pico-8 play session: mixed d-pad (fixed 12-tick cycle), after a click and taps of 🅾, ❎, 🅾+❎, 🅾 in the second before t = 0

[t = 1 s] mixed d-pad (1.2s cycle ×~1): → ← ↑ ↓ + 🅾/❎ taps, ~1s
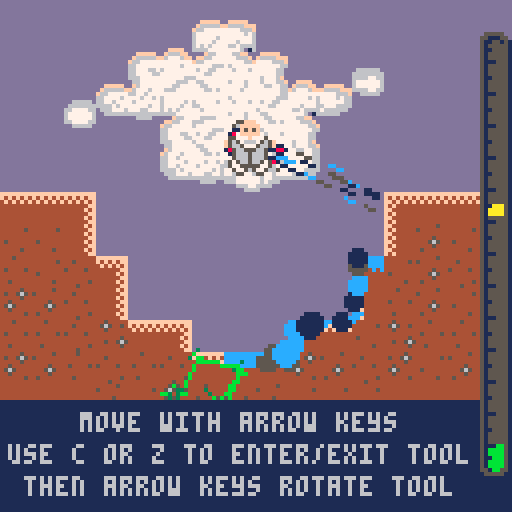
[t = 2 s] mixed d-pad (1.2s cycle ×~1): → ← ↑ ↓ + 🅾/❎ taps, ~2s
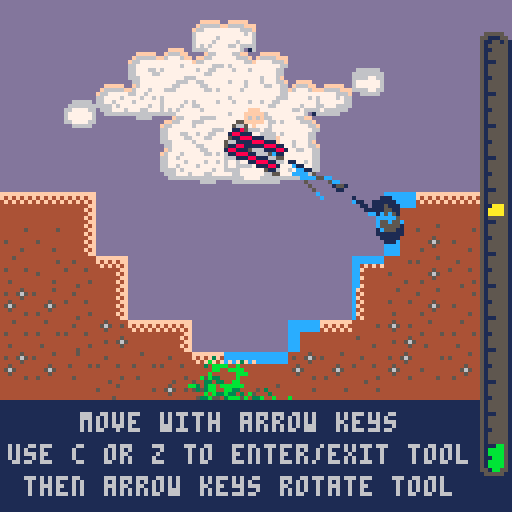
[t = 4 s] mixed d-pad (1.2s cycle ×~3): → ← ↑ ↓ + 🅾/❎ taps, ~4s
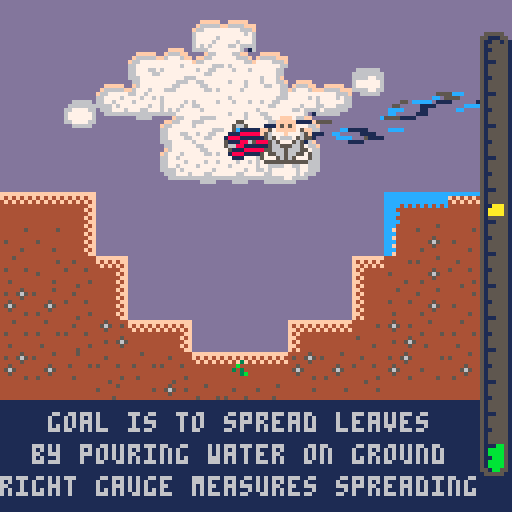
[t = 6 s] mixed d-pad (1.2s cycle ×~5): → ← ↑ ↓ + 🅾/❎ taps, ~6s
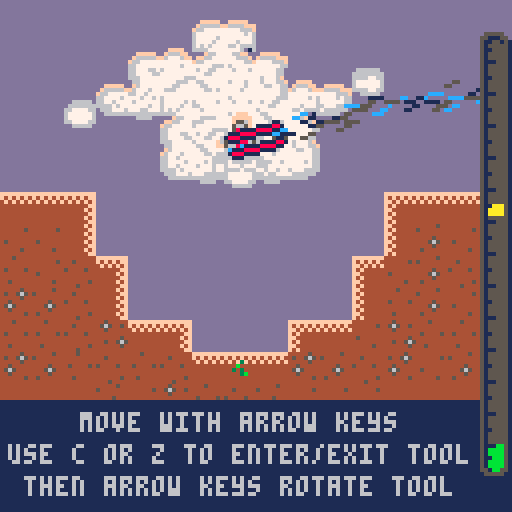

pico-8 cartridge
version 5
__lua__
--rain culture
--by nusan

char_x = 64
char_y = 64
char_vx = 0
char_vy = 0

char_intool = false
char_curtool = nil

max_seed = 0

time = 0
win = false
winref = -0.01
finish = false

levelrefs = {}
levelrefs[1] = 0.6
levelrefs[2] = 0.6
levelrefs[3] = 0.75
levelrefs[4] = 0.6
levelrefs[5] = 0.75
levelrefs[6] = 0.75
levelrefs[7] = 0.75
levelrefs[8] = 0.85
levelrefs[9] = 0.75
levelrefs[10] = 0.75
levelrefs[11] = 0.75

maxlevel = 11

cheat = false
inmenu = true
needinit = true

level = 0
level_x = 0
level_y = 0

rotspeed = 0

function setlevel(lvl)
	level = lvl
	level_x = (level%8) * 16
	level_y = flr(level/8) * 16
	if(#levelrefs>=level) then
		winref = levelrefs[level+1]
	else
		winref = -0.01
	end
end

function newtool(x,y,angle,type)
	local set = {}
	set.x = x
	set.y = y
	set.angle = angle
	set.ca = cos(angle)
	set.sa = sin(angle)
	set.type = type
	set.refangle = angle
	return set
end

type_cannon = 1
type_mirror = 2
type_mirrorrot1 = 3
type_mirrorrot2 = 4
type_mirrorflip = 5
type_mirrorflipoff = 6

cannons={}
mirrors={}
rain={}
ground={}
maintrees={}
mainfire={}

function newrain(x,y,vx,vy)
	local set={}
	set.x=x
	set.y=y
	set.vx = vx
	set.vy = vy
	set.c = 12+flr(rnd(3))
	if(set.c == 13) set.c = 1
	if(set.c == 14) set.c = 5
	set.life = -1
	return set
end


function newground(x,y,spr,cangrow)
	local set = {}
	set.x = x
	set.y = y
	set.full = true
	set.cangrow = cangrow
	set.spr = spr
	set.wet = 0
	set.tree = nil
	return set
end

function newair()
	local set = {}
	set.vx = 0
	set.vy = 0
	set.sum = 0
	set.full = false
	return set
end

function newchild(x,y,spr)
	local set = {}
	set.x = x
	set.y = y
	set.spr = spr
	return set
end

function newtree(x,y,ground,childs,lenchilds)
	local set = {}
	set.x = x
	set.y = y
	set.ground = ground
	set.health = 0.0
	set.spr = rnd(5)
	set.rot = 1
	if(rnd(10)>5) set.rot = -1
	set.childs = {}
	for i=1,childs do
		local newlist = {}		
		for j=1,lenchilds do
			add(newlist, newchild(rnd(1)-0.5,rnd(1)-0.5,flr(rnd(5))))
		end
		add(set.childs, newlist)
	end
	return set
end

local tmpcount = 0

function tryaddtree(i,j,vx,vy,offx,offy)
	if((i+offx)<1 or (i+offx)>16 or (j+offy)<1 or (j+offy)>16) return
	local t = mget(i-1+offx+level_x,j-1+offy+level_y)
	local c = fget(t,2)
	local rground = ground[i+offx][j+offy]
	if(c and rground.tree==nil) then
		local cur = newtree(vx+4+offx*8,vy+4+offy*8,rground,3,3)
		rground.tree = cur
		add(maintrees, cur)
		tmpcount += 1
	end
end

function initzone(x,y,sx,sy)

	reload(0, 0, 0x4300)

	char_x = 64
	char_y = 0
	char_vx = 0
	char_vy = 8

	char_intool = false
	char_curtool = nil

	max_seed = 0

	time = 0
	win = false

	cannons={}
	mirrors={}
	rain={}
	ground={}
	maintrees={}
	mainfire={}

	menutree={}

	for i=1,sx do
		ground[i] = {}
		for j=1,sy do
			ground[i][j] = newair()
		end
	end

	for i=1,sx do
		for j=1,sy do
			local vx = (i-1)*8
			local vy = (j-1)*8

			local t = mget(x+i-1,y+j-1)
			local c = fget(t,1)

			if(c) then
				ground[i][j] = newground(vx,vy,t, fget(t,2))
				if(fget(t,2)) max_seed += 1
			end
		end
	end

	for i=1,sx do
		for j=1,sy do
			local vx = (i-1)*8
			local vy = (j-1)*8

			local t = mget(x+i-1,y+j-1)
			local c = fget(t,2)

			if(not c) then
				if(t >= 48 and t<=51) then
					add(cannons, newtool(vx+4,vy+4,(t-48)/4,type_cannon))
					t=106
				end
				if(t >= 52 and t<=57) then
					local typ = type_mirror
					local ang = 0
					if(t == 55 or t == 57) ang = 0.25
					if(t==52) typ = type_mirrorflip
					if(t==54 or t==55) typ = type_mirrorrot1
					if(t==56 or t==57) typ = type_mirrorrot2
					add(mirrors, newtool(vx+4,vy+4,ang,typ))
					t=106
				end
				if(t == 32) then
					tryaddtree(i,j,vx,vy,-1,0)
					tryaddtree(i,j,vx,vy,1,0)
					tryaddtree(i,j,vx,vy,0,-1)
					tryaddtree(i,j,vx,vy,0,1)
					t=0
				end
			end

			if(t == 10) t=10+flr(rnd(6))
			if(t == 26) t=26+flr(rnd(6))
			if(t == 106) t=106+flr(rnd(5))

			mset(x+i-1,y+j-1,t)

		end
	end

end

function _init()
	music(0,1000)
	setlevel(level)
end

function findneartool(x,y)

	local mindist2 = 10000
	local tool = nil
	for cur in all(mirrors) do
		local dx = (x-cur.x)*0.1
		local dy = (y-cur.y)*0.1
		local dist2 = dx*dx+dy*dy
		if(dist2<mindist2) then
			mindist2 = dist2
			tool = cur
		end
	end
	for cur in all(cannons) do
		local dx = (x-cur.x)*0.1
		local dy = (y-cur.y)*0.1
		local dist2 = dx*dx+dy*dy
		if(dist2<mindist2) then
			mindist2 = dist2
			tool = cur
		end
	end

	return tool
end

function _update()

	time += 1/30

	if(inmenu) then
		if(btnp(4) or btnp(5)) then
			inmenu = false
			sfx(9,3)
			setlevel(level)
		end

		if(btnp(0)) then
			level -= 1
			sfx(0,3)
		end
		if(btnp(1)) then
			level += 1
			sfx(0,3)
		end

		level = level % maxlevel

		return
	end

	if(needinit) then
		needinit = false
		initzone(level_x,level_y,16,16)
	end

	for curcan in all(mirrors) do
		local flipflop = (time*0.5)%1 > 0.5
		if(flipflop) then
			if(curcan.type == type_mirrorflip) then
				curcan.type = type_mirrorflipoff
			end
		else
			if(curcan.type == type_mirrorflipoff) then
				curcan.type = type_mirrorflip
			end
		end

		local newangle = curcan.angle		
		if(curcan.type == type_mirrorrot1 or curcan.type == type_mirrorrot2) then
			local off = 0.0
			if(curcan.type == type_mirrorrot2) off = 0.5
			newangle = curcan.refangle + sin(time*0.3+off)*0.125
			
		end
		curcan.angle = newangle
	end

	if(char_intool) then
		local curcan = char_curtool
		if(curcan) then

			local prevx = char_x
			local prevy = char_y

			local rotacc = 0.002
			if(curcan.type == type_cannon) then
				rotacc = -rotacc
			end

			char_x = lerp(char_x, curcan.x, 0.3)
			char_y = lerp(char_y, curcan.y, 0.3)

			char_vx = (char_x-prevx)
			char_vy = (char_y-prevy)

			local indirect = curcan.type == type_mirrorrot1 or curcan.type == type_mirrorrot2

			local newangle = curcan.angle
			if(indirect) then
				newangle = curcan.refangle
			end

			local needdec = true
			local newacc = 0
			if(btn(0)) then
				newacc += rotacc
				needdec = false
			end
			if(btn(1)) then
				newacc -= rotacc
				needdec = false
			end
			if(btn(2)) then
				newacc += rotacc
				needdec = false
			end
			if(btn(3)) then
				newacc -= rotacc
				needdec = false
			end

			if(needdec) then
				rotspeed = 0.0
			end
			rotspeed += newacc
			
			newangle += rotspeed

			if(curcan.type == type_cannon) then
				local diff = abs(newangle-curcan.refangle)%1
				if(diff>0.3) then
					newangle = curcan.angle
				end
			end

			if(indirect) then
				curcan.refangle = newangle
			else
				curcan.angle = newangle
			end
			
			curcan.ca = cos(curcan.angle)
			curcan.sa = sin(curcan.angle)
		end
	else
		char_curtool = findneartool(char_x,char_y)

		local acc = 0.45

		if(btn(0)) char_vx -= acc
		if(btn(1)) char_vx += acc
		if(btn(2)) char_vy -= acc
		if(btn(3)) char_vy += acc

		char_x += char_vx
		char_y += char_vy

		char_x = max(8,min(120,char_x))
		char_y = max(8,min(120,char_y))

		char_vx *= 0.85
		char_vy *= 0.85
	end

	for cur in all(mirrors) do
		--cur.angle += 0.01
		cur.ca = cos(cur.angle)
		cur.sa = sin(cur.angle)
	end

	if(btnp(4)) then
		char_intool = not char_intool
		if(char_intool) then
			if(not win) sfx(0,3)
		else
			if(not win) sfx(10,3)
		end
	end

	if(not win and #maintrees/max(1,max_seed) >= winref) then
		sfx(9,3)
		win = true
	end

	if((win or cheat) and btnp(5)) then
		needinit = true
		sfx(9,3)
		setlevel(level + 1)
		if(level>=maxlevel) then
			setlevel(0)
			inmenu = true
			finish = true
		end		
	end
end

function iscol(x,y)
	local t = mget(x/8+level_x,y/8+level_y)
	local c = fget(t,1)
	return c
end

function setwet(x,y)
	local fx = flr(x/8)+1
	local fy = flr(y/8)+1
	if(fx<1 or fx>16 or fy<1 or fy>16) return
	local cur = ground[fx][fy]
	if(cur and cur.full) then
		if(cur.wet<60) cur.wet += 20
	end
end

function addair(x,y,vx,vy)
	local fx = flr(x/8)+1
	local fy = flr(y/8)+1
	if(fx<1 or fx>16 or fy<1 or fy>16) return
	local cur = ground[fx][fy]
	if(cur and not cur.full) then
		cur.vx += vx
		cur.vy += vy
		cur.sum += 1
	end
end


function sign(x)
	if(x>0) return 1
	if(x<0) return -1
	return 0
end

function lerp(a,b,alpha)
	return a*(1.0-alpha)+b*alpha
end

function drawtree(cur)
	
	if(cur.ground) then
		cur.health = lerp(cur.health, cur.ground.wet/60.0,0.1)
	end
	local health = cur.health

	spr(113+cur.spr,cur.x-4,cur.y-4)

	for chil in all(cur.childs) do

		local prevx = cur.x
		local prevy = cur.y
		local nc = #chil
		for i=1,nc do
			local seg = chil[i]
			local nx = seg.x
			local ny = seg.y
			nx += rnd(2)-1
			ny += rnd(2)-1
			if(i<health*6) then
				nx += (prevx-cur.x)*0.02
				ny += (prevy-cur.y)*0.02

				local len = 10/sqrt(nx*nx+ny*ny+0.001)
				nx *= len
				ny *= len

				local fx = prevx+nx * health
				local fy = prevy+ny * health

				local tfx = flr(fx/8)
				local tfy = flr(fy/8)

				local t = mget(tfx+level_x,tfy+level_y)
				local c = fget(t,1)
				if(tfx>=0 and tfx<16 and tfy>=0 and tfy<16) then
					if(c) then
						-- ground
						local curcol = ground[tfx+1][tfy+1]
						if(curcol and curcol.full) then
							if(curcol.wet>5 and curcol.cangrow and (curcol.tree==nil)) then
								curcol.tree = newtree(curcol.x+4,curcol.y+4,curcol,3,3)
								add(maintrees, curcol.tree)
								if(not win) sfx(8,3)
							end
						end

						local nrotx = (prevy-cur.y)
						local nroty = -(prevx-cur.x)
						local lenrot = 1.0/sqrt(nrotx*nrotx + nroty*nroty + 0.001)
						nx += cur.rot * nrotx * lenrot
						ny += cur.rot * nroty * lenrot
					else
						-- air
						local row = ground[tfx+1]
						if(row) then
							local curcol = row[tfy+1]
							if(curcol and not curcol.full) then
								if(curcol.sum>0) then
									local stren = 0.25*0.3--/curcol.sum
									nx += curcol.vx*stren 
									ny += curcol.vy*stren
								end
							end
						end
						--seg.x = nx
						--seg.y = ny
					end
				end
				seg.x = nx
				seg.y = ny

				line(prevx,prevy,fx,fy,11)
				spr(113+seg.spr,fx-4,fy-4)

				prevx = fx
				prevy = fy
			else
				seg.x = nx
				seg.y = ny
			end
		end
	end
end

function drawpart(sprnum, x, y, off)

	local curnum = sprnum + (time*3+off)%4
	spr(curnum, x-4,y-4)

end

function borderline(x0,y0,x1,y1,c0,c1)
	line(x0+1,y0,x1+1,y1,c1)
	line(x0-1,y0,x1-1,y1,c1)
	line(x0,y0+1,x1,y1+1,c1)
	line(x0,y0-1,x1,y1-1,c1)
	line(x0,y0,x1,y1,c0)
end

function draw_char()

	if(char_intool) pal(5,6)

	drawpart(65, char_x-3, char_y+5,0)
	drawpart(65, char_x+3, char_y+6,1.3)
	drawpart(65, char_x+0, char_y+7,2.6)
	
	local charspr = abs(flr(time*5)%4-1)
	if(char_intool) charspr = 0
	spr(42+charspr*2, char_x-8, char_y-9,2,2)

	pal()
end

function draw_gauge()

	local maxval = max(1,max_seed)

	local val = #maintrees/max_seed

	local y = 10
	local sy = 107

	rectfill(120,y,128,y+sy,5)

	rectfill(120,127-y-sy*val,128,y+sy,11)

	local tref = 127-y-sy*winref
	rectfill(120,tref-1,128,tref+1,10)


	spr(79,120,8)
	for i=2,13 do
		spr(95,120,i*8)
	end
	spr(111,120,112)

	if(win) then
		local c = 5+flr((time*3)%2)
		if(c==6) c=10
		rectfill(64-17,110,64+16,120,1)
		rectfill(64-40,118,64+39,126,1)
		centertext("victory", 64, 112,c)
		centertext("press v to continue", 64, 120,c)
	end

end

function newmenutree(x,y, val)
	local set={}
	set.x = x
	set.y = y
	set.val = val
	return set
end
menutree={}

function centertext(text,posx,posy,col)

	local sposx = posx - #text * 2
	local sposy = posy
	print(text, sposx+1,sposy,1)
	print(text, sposx-1,sposy,1)
	print(text, sposx,sposy+1,1)
	print(text, sposx,sposy-1,1)
	print(text, sposx,sposy,col)
end

function menuscreen()

	local offy = 10

	if(#menutree == 0) then
		for i=1,32 do
			for j=1,32 do
				local c = sget(i+95,j+95)
				if(c == 3) then
					add(menutree, newmenutree(16+i*3 + rnd(5) -4,offy+j*3 + rnd(5) -4, rnd(5)))
				end
			end
		end
	end

	palt(13,0)
	sspr(95,95,32,16,16,offy,96,48)

	for cur in all(menutree) do
		--circfill(cur.x,cur.y,2,8)
		spr(113+cur.val, cur.x, cur.y)
	end
	
	sspr(95,95+16,32,16,15,48+offy,96,48)
	sspr(95,95+16,32,16,17,48+offy,96,48)
	sspr(95,95+16,32,16,16,47+offy,96,48)
	sspr(95,95+16,32,16,16,49+offy,96,48)

	pal(3,11)
	sspr(95,95+16,32,16,16,48+offy,96,48)
	pal()

	for i=1,10 do
		add(rain, newrain(rnd(96)+16, 16+offy,rnd(0.5)-0.25,rnd(4)))
	end

	for cur in all(rain) do
		if(not (cur==nil)) then
			local px = cur.x
			local py = cur.y

			cur.vy += 0.08			
			cur.x += cur.vx
			cur.y += cur.vy

			local cx = cur.x
			local cy = cur.y

			line(px,py,cx,cy,13)

			if(cy<0 or cy>offy+44 or cx<0 or cx>128) then
				del(rain,cur)
			end
		end
	end

	centertext("p8jam1",64,18,13)
	centertext("nusan present",64,9,13)

	local ypos = 92
	local ypos2 = 108
	local text = "start"
	if(finish) then

		centertext("thank for playing ", 64, ypos-2,10)

		text = "restart"
		ypos = 102
		ypos2 = 114
	end

	centertext("press c or v to "..text, 64, ypos,5+flr((time*3)%2))

	centertext("starting level : < "..(level+1).." >", 64, ypos2,6)

	if(cheat) then

		color(8)
		print("cpu:"..flr(stat(1)*100),96,0)
		print("ram:"..flr(stat(0)),96,8)

		print(#rain,96,16)

	end
end

function _draw()

	cls()

	rectfill(0,0,128,128,13)

	if(inmenu) then
		menuscreen()
		return
	end

	if(needinit) then
		needinit = false
		initzone(level_x,level_y,16,16)
	end

	pal(8,4)
	for i=9,14 do
		if(i%2 == 1) then
			pal(i,4)
		else
			pal(i,15)
		end
	end
	--pal(1,5)
	map(level_x,level_y,0,0,16,16)
	pal()

	local nground = #ground
	for i=1,nground do
		local ng2 = #ground[i]
		for j=1,ng2 do

			local cur = ground[i][j]
			if(cur.full) then
				-- ground
				if(cur.cangrow and cur.wet>0) then
					for i=8,14 do
						local ref = 60-(i-8)*10 
						if(cur.wet<ref) then
							if(i==8 or i%2 == 1) then
								pal(i,4)
							else
								pal(i,15)
							end
						else
							pal(i,12)
						end
					end
					pal(15,12)
					spr(cur.spr,cur.x,cur.y)
					cur.wet -= 1
				end
			else
				-- air
				cur.vx = 0
				cur.vy = 0
				cur.sum = 0
			end

		end
	end
	pal()

	if(char_intool) draw_char()

	for cur in all(mirrors) do
		local si = 8
		--circ(cur.x,cur.y,si,8)
		local ca = cur.ca
		local sa = cur.sa

		local c1x = (cur.x + sa * si)
		local c1y = (cur.y - ca * si)
		local c2x = (cur.x - sa * si)
		local c2y = (cur.y + ca * si)

		local c = 5
		if(char_curtool == cur) then
			if((time*2-0.15)%1>0.75) c = 8

			if(char_intool) then
				local lenarrow = ((time)%1)*15
					
				if(cur.type == type_mirrorrot1 or cur.type == type_mirrorrot2) then
					local c1 = cos(cur.refangle+0.125)*lenarrow
					local s1 = sin(cur.refangle+0.125)*lenarrow
					local c2 = cos(cur.refangle-0.125)*lenarrow
					local s2 = sin(cur.refangle-0.125)*lenarrow

					line(cur.x-c1,cur.y-s1,cur.x+c1,cur.y+s1,10)
					line(cur.x-c2,cur.y-s2,cur.x+c2,cur.y+s2,10)
				else
					local ncx = ca * lenarrow
					local ncy = sa * lenarrow

					line(cur.x-ncx,cur.y-ncy,cur.x+ncx,cur.y+ncy,10)
				end
			end
		end

		local cd = 6
		if(cur.type == type_mirrorflipoff) c = 6
		borderline(c1x,c1y,c2x,c2y,c,6)

		

	end

	for cur in all(cannons) do

		--circ(cur.x,cur.y,15,12)		

		spr(48,cur.x-4,cur.y-6)

		for i=1,2 do
			local rspeed = 3--2 + rnd(2)-1.0
			local range = 3
			add(rain, newrain(cur.x + rnd(range*2)-range, cur.y + rnd(range*2)-range,cur.ca*rspeed,cur.sa*rspeed))
		end

	end

	for cur in all(rain) do
		if(not (cur==nil)) then
			local px = cur.x
			local py = cur.y

			--cur.vy += 0.08
			cur.vy += 0.02
			
			if(cur.life<0) then
				cur.x += cur.vx
				cur.y += cur.vy

				local cx = cur.x
				local cy = cur.y

				for mir in all(mirrors) do
					if(not (mir.type == type_mirrorflipoff)) then
					--if(true) then
						local dx = (cx-mir.x)/8
						local dy = (cy-mir.y)/8
						local sqrdist = dx*dx+dy*dy
						if(sqrdist<1) then
							local predot = (px-mir.x)*mir.ca + (py-mir.y)*mir.sa
							local curdot = (cx-mir.x)*mir.ca + (cy-mir.y)*mir.sa
							if(not (sign(predot) == sign(curdot))) then

								local dot = cur.vx*mir.sa-cur.vy*mir.ca
								cur.vx = dot*mir.sa*2.0 - cur.vx
								cur.vy = -dot*mir.ca*2.0 - cur.vy

								cur.x = px+cur.vx
								cur.y = py+cur.vy
							end
						end
					end
				end
			end

			local cx = cur.x
			local cy = cur.y

			if(cur.life>=0) then

				circfill(cx,cy,1.5-sin(cur.life/12)*1.5,cur.c)

				cur.life -= 1
				if(cur.life<0) then
					del(rain,cur)
				end
			else

				local bc = iscol(cx,cy)
				if(bc) then

					setwet(cx,cy)

					cur.life = 6
				else

					--pset(cur.x,cur.y,12)
					line(px,py,cx,cy,cur.c)

					if(cy<0 or cy>128 or cx<0 or cx>128) then
						del(rain,cur)
					else
						addair(cx,cy, cur.vx,cur.vy)
					end					
				end
			end

		end
	end

	for cur in all(cannons) do

		local ca = cur.ca
		local sa = cur.sa

		local c1x = (cur.x + ca * 10)
		local c1y = (cur.y + sa * 10)
		local c2x = (cur.x - ca * 2)
		local c2y = (cur.y - sa * 2)

		local ofx = sa * 2
		local ofy = -ca * 2

		local c = 5
		if(char_curtool == cur) c = 8

		borderline(c1x+ofx,c1y+ofy,c2x+ofx,c2y+ofy,c,1)
		borderline(c1x-ofx,c1y-ofy,c2x-ofx,c2y-ofy,c,1)
	end

	for cur in all(maintrees) do
		drawtree(cur)
	end

	
	if(not char_intool) then
		if(char_curtool) then
			local vt = (time*2)%1
			local cl1x = lerp(char_x, char_curtool.x, max(0,vt-0.1))
			local cl1y = lerp(char_y, char_curtool.y, max(0,vt-0.1))
			local cl2x = lerp(char_x, char_curtool.x, min(1,vt+0.1))
			local cl2y = lerp(char_y, char_curtool.y, min(1,vt+0.1))
			line(cl1x,cl1y,cl2x,cl2y,8)
		end
		draw_char()
	end

	if(not win) then
		if(level == 0) then
			rectfill(0,100,128,128,1)
			if((time*0.15)%1>0.5) then
				centertext("goal is to spread leaves",60,103,6)
				centertext("by pouring water on ground",60,111,6)
				centertext("right gauge measures spreading",60,119,6)
			else
				centertext("move with arrow keys",60,103,6)
				centertext("use c or z to enter/exit tool",60,111,6)
				centertext("then arrow keys rotate tool",60,119,6)
			end
		end
		if(level == 1) then
			rectfill(0,100,128,128,1)
			centertext("you can exit a tool",60,103,6)
			centertext("anytime with c or z",60,111,6)
			centertext("and move around",60,119,6)
		end
		if(level == 2) then
			rectfill(0,116,128,128,1)
			centertext("mirror also are tools",60,119,6)
		end
	end

	draw_gauge()


	if(cheat) then

		color(8)
		print("cpu:"..flr(stat(1)*100),96,0)
		print("ram:"..flr(stat(0)),96,8)

		print(#rain,96,16)
		print(tmpcount.." "..#maintrees.."/"..max_seed,96,24)
	end

end
__gfx__
44444444efefefefefefefefefefefefecb8444444449adfecb844444444444444449adfefefefef445444444444454444444544444444444444444444454444
44444444fdcdcdcdcdcdcdcdcdcdcdcefda9444444448bcefda944444444444444448bcefdcdcdce456544544544565454444444445444444444445444444444
44444444ecbabababababababababadfecb8444444449adfecb844444444444444449adfecbabadf445444444444454444444444444444444444444444444444
44444444fda989898989898989898bcefda9444444448bcefda944444444444444448bcefda98bce444444444454444444445444544445444444444445444454
44444444ecb844444444444444449adfecb8444444449adfecb898989898989898989adfecb89adf444444544565444444456544444444444544444444444444
44444444fda944444444444444448bcefda9444444448bcefdababababababababababcefdababce445445654454444444445444444444444444444444444444
44444444ecb844444444444444449adfecb8444444449adfecdcdcdcdcdcdcdcdcdcdcdfecdcdcdf444444544444445445444444444444544444454444544444
44444444fda944444444444444448bcefda9444444448bcefefefefefefefefefefefefefefefefe444444444444444444444444444544444444444444444444
00a98a00566566566566566566566565665555555555556566555555555555555555556656656656551555555555515555555155555555555555555555515555
0a8999a0656666666666666666666656565555555555556666555555555555555555556565566565516155155155161515555555551555555555551555555555
0a9989aa665655555555555555556565665555555555556656555555555555555555556665555556551555555555515555555555555555555555555555555555
a999989a566555555555555555555666665555555555556566555555555555555555556656555566555555555515555555551555155551555555555551555515
a989899a665555555555555555555566565555555555556666655555555555555555566566555565555555155161555555516155555555555155555555555555
a988889a665555555555555555555565665555555555556656565555555555555555656665555556551551615515555555551555555555555555555555555555
0a9889a0565555555555555555555566665555555555556565666666666666666666665656566556555555155555551551555555555555155555515555155555
00a99a00665555555555555555555566565555555555556656566566566566566566566565665665555555555555555555555555555155555555555555555555
00333300fffffffffffffffffffffffff44444444444444ff4444444444444444444444fffffffff000000000000000000000000000000000000000000000000
03366330ff444444444444444444444ff44444444444444ff4444444444444444444444ff444444f0000000fff00000000000000000000000000000000000000
b533335bf4444444444444444444444ff44444444444444ff4444444444444444444444ff444444f000000fffff000000000000fff0000000000000000000000
3bb55bb3f4444444444444444444444ff44444444444444ff4444444444444444444444ff444444f000000f5f5f00000000000fffff000000000000fff000000
533bb335f4444444444444444444444ff44444444444444ff4444444444444444444444ff444444f000007fffff70000000000f5f5f00000000000fffff00000
05333350f4444444444444444444444ff44444444444444ff4444444444444444444444ff444444f00005777f7775000000007fffff70000000000f5f5f00000
00533500f4444444444444444444444ff44444444444444ff4444444444444444444444ff444444f000055766675500000005777f777500000ff57fffff75ff0
00055000f4444444444444444444444ff44444444444444fffffffffffffffffffffffffffffffff000566577756650000f56576667565f000f56777f77765f0
0005500000055000000550000005500000cccc0000cccc0000cccc0000cccc0000cccc0000cccc0000f56665556665f000f56657775665f00005657666756500
005665000056650000566500005665000cc77c800cc77cc00cc88cc00cc88cc00ccaacc00ccaacc000ff566656665ff000005665556650000000565777565000
00588500005885000058850000566500ccccc788ccccc7ccccccc8cccc8cc8cccccccaccccaccacc000056665666500000005666566650000000566555665000
05668850058888500588665008666680cdcc8878cdcccc7ccdcccc8cc8cccc8ccdccccaccaccccac000056665666500000005666566650000005566656665500
05666880088668800886665008866880cdc88878cdcccc7ccdcccc8cc8cccc8ccdccccaccaccccac000005665665000000057566566575000057556656655750
56668865586666855688666556888865ccd88888ccdcccccccdcc8ccccdcccccccdccaccccdccccc000057555557500000057755555775000057775656577750
56688665566666655668866556688665088dd8800ccddcc00cc88cc00ccddcc00ccaacc00ccddcc0000057775777500000005775057750000005555555555500
055555500555555005555550055555500088880000cccc0000cccc0000cccc0000cccc0000cccc00000005550555000000000550005500000000000000000000
00000000000000000000000000000000000000000000000000000000000000000010100000080000000010000001100000000000000000000000000005555500
00000000066666600006666000666660066666000000000000000000000000000001810000088100001810000001810000000000000000000000000055111550
00000000666666660666666606666666666666600000000000000000000000000018910000118910018981000018910000000000000000000000000051100151
0000000066667766666677666677776667777666000000000000000000000000018998100019a910018998100189981000000000000000000000000051000051
0000000067777776677777766777777667777776000000000000000000000000089aa910018a998008aaa810089aa88000000000000000000000000051100051
0000000067777776677776606777777667777776000000000000000000000000089aaa8008aa9980089aa980089aa81000000000000000000000000051000051
00000000666677666666660066777766066677660000000000000000000000000089a800008aa80000899800008aa80000000000000000000000000051000051
00000000006666600666000000666660000666600000000000000000000000000008800000088000000880000008800000000000000000000000000051110051
00000000000000000000000000000000677777777777767600000000000000000001110000100000010100100000010000000000000000000000000051000051
00000000000000000000000000000000677777677777777600000000000000000018111809801080000101810001188000000000000000000000000051000051
00000000000000000000000000000000677776777776777600000000000000000819981189901880081890800119998100000000000000000000000051000051
00000000000000000000000000000000676767777667666600000000000000001191a918019919800089a800089a981100000000000000000000000051100051
0000000000000000000000000000000066667777777760160000000000000000181999910118a910019991001889918000000000000000000000000051000051
00000000000000000000000000000000000f66777766ff0000000000000000000019188100999800010989100118818000000000000000000000000051000051
000000000000000000000000000000000ff66777777666f000000000000000000018110001889800080910000001110000000000000000000000000051000051
00000000000000000000000000000000f66777777777766f00000000000000000001000000118000000100100000000000000000000000000000000051110051
00000000000000000000000000000000667777777777776666777767777677677777676600ffff00777777777777766677777677777777777677777751000051
000000000000000000000000000000006677766777777660667767777677777777777766ff6666ff677777677677667767777777777777777767776751000051
000000000000000000000000000000006677776677777660666676777777767767776666f677776f667777777776677777777777767767777777777751100051
0000000000000000000000000000000066677777767776f006667776777667777666666067777776776777776777777777777766777776777777777751000051
000000000000000000ffff0000000000066777777677766f00666666666666666666600067777776777777777667777777776667777777777677767751000051
0000000000fffff00f666ff00fffff000f6777777766776600000000006666000000000066777766776666777766777777766777776777777777767755100551
000000000f66666ff67776fff6666ffff67776777777776600000000000000000000000006677660666777777776676776667777767777777777677705555511
00000000f6677777777777777777666f667767777777776600000000000000000000000000666600677777777777777777777777777777777777777700111110
00088000000b50000b03000000000000030000000000000000000000000000000000000000000000000000000000000000000000000000000000000000000000
0008800005003300003830000b055b00003000000000000000000000000000000000000000000000000000000000000000000000000000000000000000000000
00088000bb3030b0000355003a3500b0000b000b0000300000000000000000000000000000000000000000000000000000000000000000000000000000000000
888888880535300000553530035303a3b000b030000b000000000000000000000000000000000000000000000000000000000000000000000000000000000000
88888888000050000b00038b00b300300b3333000030300000000000000000000000000000000000000000000000000000000000000000000000000000000000
000880000003335038303030003a30000000300000003b0000000000000000000000000000000000000000000000000000000000000000000000000000000000
000880000b3500b053500000000500000300b0000000000000000000000000000000000000000000000000000000000000000000000000000000000000000000
000880000000000b05000000000000000bb300000000000000000000000000000000000000000000000000000000000000000000000000000000000000000000
00000000000000000000000000000000000000000000000000000000000000000000000000000000000000000000000000000000000000000000000000000000
00000000000000000000000000000000000000000000000000000000000000000000000000000000000000000000000000000000000000000000000000000000
00000000000000000000000000000000000000000000000000000000000000000000000000000000000000000000000000000000000000000000000000000000
00000000000000000000000000000000000000000000000000000000000000000000000000000000000000000000000000000000000000000000000000000000
00000000000000000000000000000000000000000000000000000000000000000000000000000000000000000000000000000000000000000000000000000000
00000000000000000000000000000000000000000000000000000000000000000000000000000000000000000000000000000000000000000000000000000000
00000000000000000000000000000000000000000000000000000000000000000000000000000000000000000000000000000000000000000000000000000000
00000000000000000000000000000000000000000000000000000000000000000000000000000000000000000000000000000000000000000000000000000000
00000000000000000000000000000000000000000000000000000000000000000000000000000000000000000000000000000000000000000000000000000000
00000000000000000000000000000000000000000000000000000000000000000000000000000000000000000000000000000000000000000000000000000000
00000000000000000000000000000000000000000000000000000000000000000000000000000000000000000000000000000000000000000000000000000000
00000000000000000000000000000000000000000000000000000000000000000000000000000000000000000000000000000000000000000000000000000000
00000000000000000000000000000000000000000000000000000000000000000000000000000000000000000000000000000000000000000000000000000000
00000000000000000000000000000000000000000000000000000000000000000000000000000000000000000000000000000000000000000000000000000000
00000000000000000000000000000000000000000000000000000000000000000000000000000000000000000000000000000000000000000000000000000000
00000000000000000000000000000000000000000000000000000000000000000000000000000000000000000000000000000000000000000000000000000000
00000000000000000000000000000000000000000000000000000000000000000000000000000000000000000000000000000000000000000000000000000000
00000000000000000000000000000000000000000000000000000000000000000000000000000000000000000000000000000000000000000000000000000000
00000000000000000000000000000000000000000000000000000000000000000000000000000000000000000000000000000000000000000000000000000000
00000000000000000000000000000000000000000000000000000000000000000000000000000000000000000000000000000000000000000000000000000000
00000000000000000000000000000000000000000000000000000000000000000000000000000000000000000000000000000000000000000000000000000000
00000000000000000000000000000000000000000000000000000000000000000000000000000000000000000000000000000000000000000000000000000000
00000000000000000000000000000000000000000000000000000000000000000000000000000000000000000000000000000000000000000000000000000000
00000000000000000000000000000000000000000000000000000000000000000000000000000000000000000000000000000000000000000000000000000000
00000000000000000000000000000000000000000000000000000000000000000000000000000000000000000000000000000000000000000000000000000000
00000000000000000000000000000000000000000000000000000000000000000000000000000000000000000000000000000000000000000000000000000000
00000000000000000000000000000000000000000000000000000000000000000000000000000000000000000000000000000000000000000000000000000000
00000000000000000000000000000000000000000000000000000000000000000000000000000000000000000000000000000000000000000000000000000000
00000000000000000000000000000000000000000000000000000000000000000000000000000000000000000000000000000000000000000000000000000000
00000000000000000000000000000000000000000000000000000000000000000000000000000000000000000000000000000000000000000000000000000000
00000000000000000000000000000000000000000000000000000000000000000000000000000000000000000000000000000000000000000000000000000000
00000000000000000000000000000000000000000000000000000000000000000000000000000000000000000000000000000000000000000000000000000000
00000000000000000000000000000000000000000000000000000000000000000000000000000000000000000000000000000000000000000000000000000000
00000000000000000000000000000000000000000000000000000000000000000000000000000000000000000000000000000000000000000000000000000000
00000000000000000000000000000000000000000000000000000000000000000000000000000000000000000000000000000000000000000000000000000000
00000000000000000000000000000000000000000000000000000000000000000000000000000000000000000000000000000000000000000000000000000000
00000000000000000000000000000000000000000000000000000000000000000000000000000000000000000000000000000000000000000000000000000000
00000000000000000000000000000000000000000000000000000000000000000000000000000000000000000000000111111001111110011111100110000110
00000000000000000000000000000000000000000000000000000000000000000000000000000000000000000000000110011001100110000110000111000110
00000000000000000000000000000000000000000000000000000000000000000000000000000000000000000000000110011001100110000110000111100110
00000000000000000000000000000000000000000000000000000000000000000000000000000000000000000000000111111001100110000110000110110110
00000000000000000000000000000000000000000000000000000000000000000000000000000000000000000000000111100001111110000110000110011110
00000000000000000000000000000000000000000000000000000000000000000000000000000000000000000000000111111001100110000110000110001110
00000000000000000000000000000000000000000000000000000000000000000000000000000000000000000000000110011001100110000110000110000110
00000000000000000000000000000000000000000000000000000000000000000000000000000000000000000000000110011001100110000110000110000110
00000000000000000000000000000000000000000000000000000000000000000000000000000000000000000000000110011001100110011111100110000110
00000000000000000000000000000000000000000000000000000000000000000000000000000000000000000000000000000000000000000000000000000000
00000000000000000000000000000000000000000000000000000000000000000000000000000000000000000000000000000000000000000000000000000000
00000000000000000000000000000000000000000000000000000000000000000000000000000000000000000000000033303003030333330300303333033300
00000000000000000000000000000000000000000000000000000000000000000000000000000000000000000000000030003003030003000300303003030000
00000000000000000000000000000000000000000000000000000000000000000000000000000000000000000000000030003003030003000300303330033300
00000000000000000000000000000000000000000000000000000000000000000000000000000000000000000000000030003003030003000300303030030000
00000000000000000000000000000000000000000000000000000000000000000000000000000000000000000000000033303333033303000333303003033300
00000000000000000000000000000000000000000000000000000000000000000000000000000000000000000000000000000000000000000000000000000000
00000000000000000000000000000000000000000000000000000000000000000000000000000000000000000000000000000000000000000000000000000000
00000000000000000000000000000000000000000000000000000000000000000000000000000000000000000000000000000000000000000000000000000000
00000000000000000000000000000000000000000000000000000000000000000000000000000000000000000000000000000000000000000000000000000000
00000000000000000000000000000000000000000000000000000000000000000000000000000000000000000000000000000000000000000000000000000000
00000000000000000000000000000000000000000000000000000000000000000000000000000000000000000000000000000000000000000000000000000000
00000000000000000000000000000000000000000000000000000000000000000000000000000000000000000000000000000000000000000000000000000000
00000000000000000000000000000000000000000000000000000000000000000000000000000000000000000000000000000000000000000000000000000000
00000000000000000000000000000000000000000000000000000000000000000000000000000000000000000000000000000000000000000000000000000000
00000000000000000000000000000000000000000000000000000000000000000000000000000000000000000000000000000000000000000000000000000000
00000000000000000000000000000000000000000000000000000000000000000000000000000000000000000000000000000000000000000000000000000000
__gff__
0006060606060606060602020202020200020202020002020202020202020202000202020200020202020000000000000000000000000000000000000000000000000000000000000000000000000000000000000000000000000000000000000000000000000000000000000000000000000000000000000000000000000000
0000000000000000000000000000000000000000000000000000000000000000000000000000000000000000000000000000000000000000000000000000000000000000000000000000000000000000000000000000000000000000000000000000000000000000000000000000000000000000000000000000000000000000
__map__
0000000000006163000000000000000000006162630011121300646a6a5500006a6a6a550000040500006455626300000000000000646a6a6a650000000000000000000000000000000000000000040a0a070707081617171717171a1a1a1a1a000000000000240a0a0a0707070707070000000000546a55546a6a5500000000
00000000616254556300000000000000426154336500141a1500546a3365000067543065000004050000546a6a650000000000000066543355676800004200006261626369000000004361626300040a050000000000000061546a141a1a1a1a000000000000240a0a050000200000000000004200646a6a6a55676844000000
00000061646a6a6a656263410000000000646a556800141a1500646a5568430000666768000004050000665433556200000000000000666768000000000000006a6a305562630000000064356500040a050000000000000064356a141a1a1a1a000000000000240a0a05000000000000000000000066646a5568000000000000
0000436667546a6a6a55680000000000006667684400141a150064556800000020202020000004050000006667545500202000000000000000000000000000006a6a6a6a6a650000200066676800040a0500000000000044666767141a1a1a1a000000000000240a0a05000000006162626300000043646a6500000000000000
0000000000646a336a65000000000000030000000000141a1a121213002001020202020202020a050000000000646500020202030009000900090001020202221112121212121301020300000000040a0a02020203111213000000141a1a1a1a1112121212121212121300436162546a6a5563000000546a5500000043626300
00000000006667676768000000000000050000000000141a1a1a1a150000040a2727272727270a0500010300000102020a0a0a0500000000000000040a0a0a0a1617171717171806070800000020040a0a070707081617180000001617171717161717171717171717180061543555676a6a65410000646a6500000061545563
020203000000000000000000010202020500000000001617171717186263040a121212121213060800060800000607070a0a0a0500000000000000040a0a0a0a6a6a6a6a55680000000061626361040a0566546a5500004461626362546a6a6a6a6a65000019000061626354556768006a336500000054356500006154355568
0a0a05000000000000000000040a0a0a0a03000000000000000042646a6a040a17171717171862626300000000000000070707080000090009000006070707276a6a355568000000000054356a6a040a050064356542006154346a6a6a6a326a6a3065430019630064346a6a650000446a5568000043646a5563006667676842
0a0a0a0300000000000000010a0a0a0a0a0500000000000102030064366a040a000000000066543565410000616300000000000000000000000000646a6500006a556768000000000000646a5567040a0500666768004366676767546a6a6a6a6a556800615455006667675455616263676842001112136a1112130000006900
0a0a0a0500000000000000040a0a0a0a0a050000000000040a0562646a6a040a00000000000066545561626264556300000000616263012203616254556800006a656300111213000061546a6500040a0500000000000000000000646a55546a67680000643565000019416654355568000000001617186a1617180000000000
0a0a0a0a020300200001020a0a0a0a0a0a050020000000040a056a6a6a6a040a2222020300000066546a6a6a6a6a550000006154356a040a056a355568000000666a6563161718010202020202020a0a0a0202020311121300000011121212120000004166676800001900006667680000002001030064366500010320000000
0a0a0a0a0a0a0202020a0a0a0a0a0a0a0a0a0202030000060708010202020a0a0a0a0a052000000011136a6a356a65690000646a6a6a040a0567676800000000036a3555680000040a0a0a0a0a0a0a0a0707070708161718000000141a1a1a1a1112121212121212121300000000006900000004050054386543040500000000
2727270a0a0a0a0a0a0a0a0a27272727121212121212121212121212121212120a0a0a05200000001415676a6a6a68000000546a6a6a06270800000000000000056767680020010a0a0a0a27272727270020000000000000616300141a1a1a1a1617171717171717171800002000000000000004054164365500040500000000
006654260a0a0a0a0a0a0a286a5568001a1a1a1a1a1a1a1a1a1a1a1a1a1a1a1a27270708000000001415006667684400000066545567680000000000000044000500000000010a0a0a272800000042000000000000410061545563141a1a1a1a1112121213111212121301020202020300000004050064385500040500000000
0000646a2627272727272866676800001a1a1a1a1a1a1a1a1a1a1a1a1a1a1a1a00000000000000001415000000000000000000666800000000690000430000000a020202020a0a0a250000004100000000000000000061546a356a141a1a1a1a141a1a1a15141a1a1a15240a0a0a0a2500000004050054366542040500000000
0000646a6a55680000000000000000001a1a1a1a1a1a1a1a1a1a1a1a1a1a1a1a00000000000000001415000000000000000000000000000000000000000000000a0a0a0a0a0a0a0a2500000000000000000000006961546a6a6a55141a1a1a1a16171717181617171718240a0a0a0a2500000006080064386500060800000000
1a1a1a1a1a1a156a6a6a141a1a1a1a1a00000000004266546a6a650000000000000103000000616263000011121213000000000000000000000000000000000000000000000000000000000000000000000000000000000000000000000000000000000000000000000000000000000000000000000000000000000000000000
1a1a1a1a1a1a156a336a141a1a1a1a1a00000000000000546a6a6543420000000006082000006433654400141a1a15000000000000000000000000000000000000000000000000000000000000000000000000000000000000000000000000000000000000000000000000000000000000000000000000000000000000000000
1a1a1a1a1a1a156a6a6a141a1a1a1a1a00000000000000646a6a6500000000006162630000426667680000141a1a15000000000000000000000000000000000000000000000000000000000000000000000000000000000000000000000000000000000000000000000000000000000000000000000000000000000000000000
171717171717186a6a6a16171717171700002122030000643555684400000000646a556300000000000000141a1a15000000000000000000000000000000000000000000000000000000000000000000000000000000000000000000000000000000000000000000000000000000000000000000000000000000000000000000
000061545562546a6a6a6500615455000000240a052041665465000000000000665455684100000000000016171718000000000000000000000000000000000000000000000000000000000000000000000000000000000000000000000000000000000000000000000000000000000000000000000000000000000000000000
000064356a6a6a6a346a55615435650000000607080000006455000000000000000103000000000000420000010203000000000000000000000000000000000000000000000000000000000000000000000000000000000000000000000000000000000000000000000000000000000000000000000000000000000000000000
004166676711136a6a6a11136767684100000000000000611965000000000000000605200000000000616262060708000000000000000000000000000000000000000000000000000000000000000000000000000000000000000000000000000000000000000000000000000000000000000000000000000000000000000000
000000004314156a6a6a141500000000000000000009196a196542000000000000000402020203006154346a6a6500000000000000000000000000000000000000000000000000000000000000000000000000000000000000000000000000000000000000000000000000000000000000000000000000000000000000000000
000000000014156a6a6a141500000000000000000000196a6a556263626300000000060a0c0b0500646a6a6a6a5543000000000000000000000000000000000000000000000000000000000000000000000000000000000000000000000000000000000000000000000000000000000000000000000000000000000000000000
000000000014156a356a14150000690000000061620919306a6a6a6a35650000000000060707080001020202020203000000000000000000000000000000000000000000000000000000000000000000000000000000000000000000000000000000000000000000000000000000000000000000000000000000000000000000
0000000000141a1212121a1500000000000061546a6a095567686667676844000000000009000000040a0b0c0b0a05000000000000000000000000000000000000000000000000000000000000000000000000000000000000000000000000000000000000000000000000000000000000000000000000000000000000000000
000000000016171717171718000061620000646a6a6a6a65000000000000000061626300090e006106070707070708000000000000000000000000000000000000000000000000000000000000000000000000000000000000000000000000000000000000000000000000000000000000000000000000000000000000000000
0061636263430001030000006162546a0041665435556709000900090000000066545563000061546b6c6a55440000000000000000000000000000000000000000000000000000000000000000000000000000000000000000000000000000000000000000000000000000000000000000000000000000000000000000000000
41665436650020040500004464366a6a0000006667680000000000000000000041643855626254376b6a0965000000000000000000000000000000000000000000000000000000000000000000000000000000000000000000000000000000000000000000000000000000000000000000000000000000000000000000000000
000066676800000405000061546a6a6a000000000000000000000000000000000066546b6a6b6c6b6a6c5568000000000000000000000000000000000000000000000000000000000000000000000000000000000000000000000000000000000000000000000000000000000000000000000000000000000000000000000000
00000000000000040a0202020202020200000000000000000000000000000000004266010202020202020300000000000000000000000000000000000000000000000000000000000000000000000000000000000000000000000000000000000000000000000000000000000000000000000000000000000000000000000000
